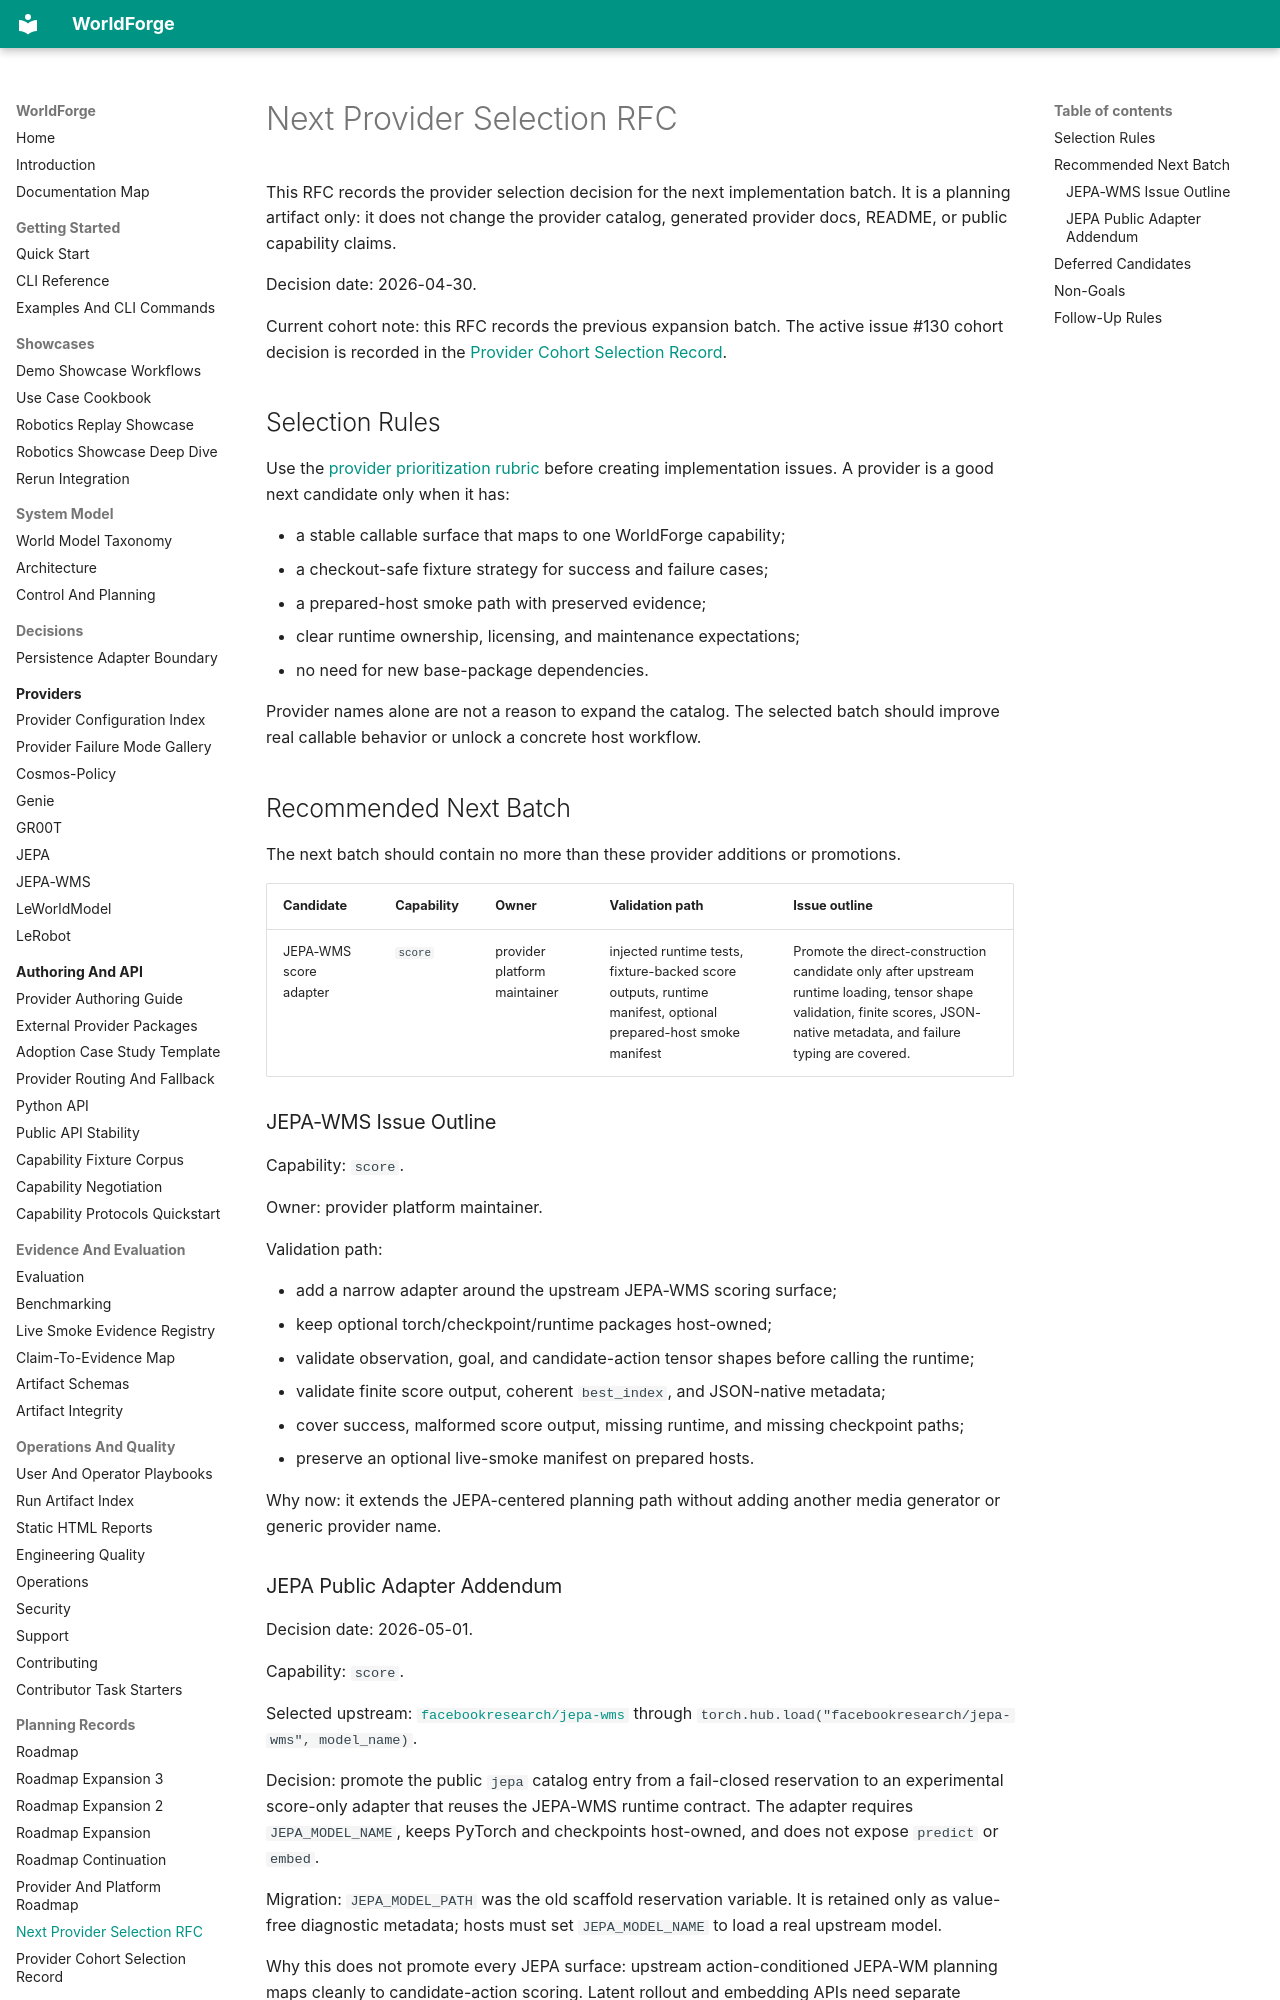

repository: AbdelStark/worldforge · page: provider-selection-rfc/index.html · generator: mkdocs

# Next Provider Selection RFC

This RFC records the provider selection decision for the next implementation batch. It is a
planning artifact only: it does not change the provider catalog, generated provider docs, README,
or public capability claims.

Decision date: 2026-04-30.

Current cohort note: this RFC records the previous expansion batch. The active issue #130 cohort
decision is recorded in the
[Provider Cohort Selection Record](./provider-cohort-selection.md).

## Selection Rules

Use the [provider prioritization rubric](./provider-platform-roadmap.md#provider-prioritization-rubric)
before creating implementation issues. A provider is a good next candidate only when it has:

- a stable callable surface that maps to one WorldForge capability;
- a checkout-safe fixture strategy for success and failure cases;
- a prepared-host smoke path with preserved evidence;
- clear runtime ownership, licensing, and maintenance expectations;
- no need for new base-package dependencies.

Provider names alone are not a reason to expand the catalog. The selected batch should improve
real callable behavior or unlock a concrete host workflow.

## Recommended Next Batch

The next batch should contain no more than these provider additions or promotions.

| Candidate | Capability | Owner | Validation path | Issue outline |
| --- | --- | --- | --- | --- |
| JEPA-WMS score adapter | `score` | provider platform maintainer | injected runtime tests, fixture-backed score outputs, runtime manifest, optional prepared-host smoke manifest | Promote the direct-construction candidate only after upstream runtime loading, tensor shape validation, finite scores, JSON-native metadata, and failure typing are covered. |

### JEPA-WMS Issue Outline

Capability: `score`.

Owner: provider platform maintainer.

Validation path:

- add a narrow adapter around the upstream JEPA-WMS scoring surface;
- keep optional torch/checkpoint/runtime packages host-owned;
- validate observation, goal, and candidate-action tensor shapes before calling the runtime;
- validate finite score output, coherent `best_index`, and JSON-native metadata;
- cover success, malformed score output, missing runtime, and missing checkpoint paths;
- preserve an optional live-smoke manifest on prepared hosts.

Why now: it extends the JEPA-centered planning path without adding another media generator or
generic provider name.
